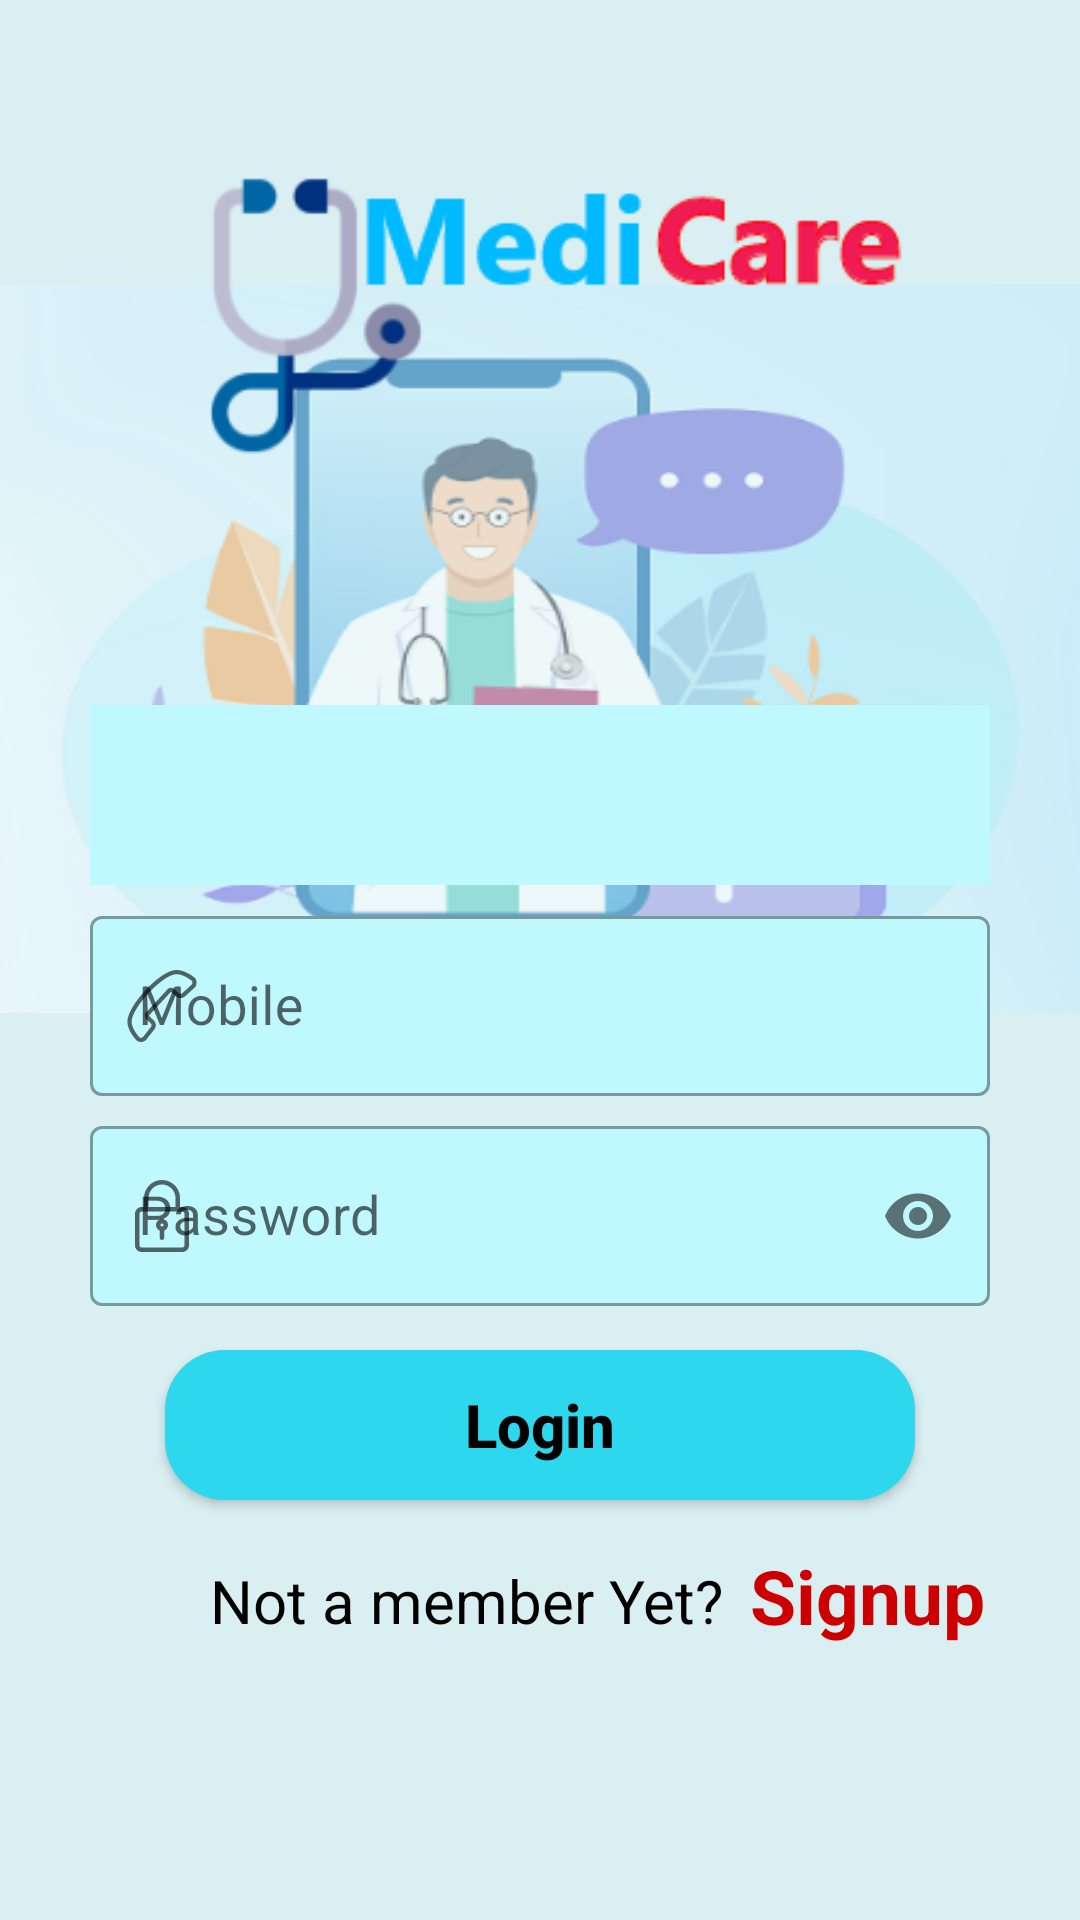

This screen was rendered from an Android layout file. Write that file and the resources it references.
<!-- AndroidManifest.xml: application theme Theme.MediCare -->
<!-- res/layout/activity_login.xml -->
<?xml version="1.0" encoding="utf-8"?>
<RelativeLayout xmlns:android="http://schemas.android.com/apk/res/android"
    xmlns:app="http://schemas.android.com/apk/res-auto"
    xmlns:tools="http://schemas.android.com/tools"
    android:layout_width="match_parent"
    android:layout_height="match_parent"
    android:background="@drawable/login_background"
    tools:context=".LoginActivity"
    >

    <ImageView
        android:layout_width="242dp"
        android:layout_height="162dp"
        android:layout_marginStart="60dp"
        android:layout_marginTop="20dp"
        android:src="@drawable/app_name"
        />

    <RelativeLayout
        android:layout_width="300dp"
        android:layout_height="60dp"
        android:background="#FFBFF8FF"
        android:layout_centerHorizontal="true"
        android:layout_marginTop="235dp"
        >
        <Spinner
            android:background="@drawable/spinner_border"
            android:layout_width="match_parent"
            android:layout_height="60dp"
            android:id="@+id/user"
            />
    </RelativeLayout>



    <com.google.android.material.textfield.TextInputLayout
        android:layout_width="300dp"
        android:layout_height="80dp"
        android:layout_centerHorizontal="true"
        android:layout_marginTop="300dp"
        app:startIconDrawable="@drawable/ic_mobile_number"
        style="@style/Widget.MaterialComponents.TextInputLayout.OutlinedBox"
        app:boxBackgroundColor="#BFF8FF"
        >

        <EditText
            android:id="@+id/mobileNumber"
            android:layout_width="match_parent"
            android:layout_height="60dp"
            android:hint="Mobile"
            android:inputType="number"
            android:textStyle="normal"
            android:textSize="18dp"
            />

    </com.google.android.material.textfield.TextInputLayout>


     <com.google.android.material.textfield.TextInputLayout
         android:layout_width="300dp"
         android:layout_height="70dp"
         android:layout_centerHorizontal="true"
         android:layout_marginTop="370dp"
         app:passwordToggleEnabled="true"
         app:startIconDrawable="@drawable/ic_padlock"
         style="@style/Widget.MaterialComponents.TextInputLayout.OutlinedBox"
         app:boxBackgroundColor="#FFBFF8FF"
         >

         <EditText
             android:id="@+id/password"
             android:layout_width="match_parent"
             android:layout_height="60dp"
             android:hint="Password"
             android:inputType="textPassword"
             android:textSize="18sp"
             android:layout_below="@+id/mobileNumber"
             android:textColor="@android:color/black"/>

     </com.google.android.material.textfield.TextInputLayout>

    <Button
        android:id="@+id/login"
        android:text="Login"
        android:textSize="20sp"
        android:layout_width="250dp"
        android:layout_height="50dp"
        android:layout_centerHorizontal="true"
        android:layout_marginTop="450dp"
        android:textAllCaps="false"
        android:textStyle="bold"
        android:textColor="@color/black"
        android:background="@drawable/button_round"/>

    <TextView
        android:text="Not a member Yet?"
        android:textColor="@android:color/background_dark"
        android:layout_marginTop="520dp"
        android:textSize="20sp"
        android:layout_marginStart="70dp"
        android:layout_width="match_parent"
        android:layout_height="wrap_content"/>

    <TextView
        android:id="@+id/signup"
        android:text="Signup"
        android:textStyle="bold"
        android:textColor="@android:color/holo_red_dark"
        android:layout_marginTop="515dp"
        android:textSize="25sp"
        android:layout_marginStart="250dp"
        android:layout_width="match_parent"
        android:layout_height="wrap_content"/>

</RelativeLayout>
<!-- resources referenced by this layout -->
<resources>
  <!-- drawable app_name: png bitmap (drawable, 11291 bytes) -->
  <!-- drawable button_round (drawable) -->
  <?xml version="1.0" encoding="utf-8"?>
  <shape xmlns:android="http://schemas.android.com/apk/res/android"
      android:shape="rectangle">
      <solid android:color="#2DD7ED"/>
      <corners android:radius="20dp"/>
  
  </shape>
  <!-- drawable ic_mobile_number: vector/xml drawable (drawable, 2427 chars, omitted) -->
  <!-- drawable ic_padlock (drawable) -->
  <vector android:height="24dp" android:viewportHeight="24"
      android:viewportWidth="24" android:width="24dp" xmlns:android="http://schemas.android.com/apk/res/android">
      <path android:fillColor="#FF000000" android:pathData="m18.75,24h-13.5c-1.24,0 -2.25,-1.009 -2.25,-2.25v-10.5c0,-1.241 1.01,-2.25 2.25,-2.25h13.5c1.24,0 2.25,1.009 2.25,2.25v10.5c0,1.241 -1.01,2.25 -2.25,2.25zM5.25,10.5c-0.413,0 -0.75,0.336 -0.75,0.75v10.5c0,0.414 0.337,0.75 0.75,0.75h13.5c0.413,0 0.75,-0.336 0.75,-0.75v-10.5c0,-0.414 -0.337,-0.75 -0.75,-0.75z"/>
      <path android:fillColor="#FF000000" android:pathData="m17.25,10.5c-0.414,0 -0.75,-0.336 -0.75,-0.75v-3.75c0,-2.481 -2.019,-4.5 -4.5,-4.5s-4.5,2.019 -4.5,4.5v3.75c0,0.414 -0.336,0.75 -0.75,0.75s-0.75,-0.336 -0.75,-0.75v-3.75c0,-3.309 2.691,-6 6,-6s6,2.691 6,6v3.75c0,0.414 -0.336,0.75 -0.75,0.75z"/>
      <path android:fillColor="#FF000000" android:pathData="m12,17c-1.103,0 -2,-0.897 -2,-2s0.897,-2 2,-2 2,0.897 2,2 -0.897,2 -2,2zM12,14.5c-0.275,0 -0.5,0.224 -0.5,0.5s0.225,0.5 0.5,0.5 0.5,-0.224 0.5,-0.5 -0.225,-0.5 -0.5,-0.5z"/>
      <path android:fillColor="#FF000000" android:pathData="m12,20c-0.414,0 -0.75,-0.336 -0.75,-0.75v-2.75c0,-0.414 0.336,-0.75 0.75,-0.75s0.75,0.336 0.75,0.75v2.75c0,0.414 -0.336,0.75 -0.75,0.75z"/>
  </vector>
  <!-- drawable login_background: png bitmap (drawable, 82979 bytes) -->
  <!-- drawable spinner_border (drawable) -->
  <?xml version="1.0" encoding="utf-8"?>
  <selector xmlns:android="http://schemas.android.com/apk/res/android">
  
      <item><layer-list>
          <item><shape>
  
              <stroke
                  android:width="1dp"
                  android:color="#E8615D5D"/>
              <padding
                  android:bottom="3dp"
                  android:left="3dp"
                  android:right="3dp"
                  android:top="3dp" />
          </shape></item>
          <item ><bitmap
              android:gravity="right|center"
              android:src="@drawable/spinner_arrow" />
          </item>
      </layer-list></item>
  
  </selector>
  <style name="Theme.MediCare" parent="Theme.MaterialComponents.Light.NoActionBar.Bridge">
          
          <item name="colorPrimary">@color/purple_500</item>
          <item name="colorPrimaryVariant">@color/purple_700</item>
          <item name="colorOnPrimary">@color/white</item>
          
          <item name="colorSecondary">@color/teal_200</item>
          <item name="colorSecondaryVariant">@color/teal_700</item>
          <item name="colorOnSecondary">@color/black</item>
          
          <item name="android:statusBarColor" tools:targetApi="l">?attr/colorPrimaryVariant</item>
          
      </style>
  <!-- not gathered from this repository: default colours our renderer supplied (Android Studio template values) -->
  <color name="purple_500">#FF6200EE</color>
  <color name="purple_700">#FF3700B3</color>
  <color name="teal_200">#FF03DAC5</color>
  <color name="teal_700">#FF018786</color>
  <color name="black">#FF000000</color>
  <color name="white">#FFFFFFFF</color>
</resources>
